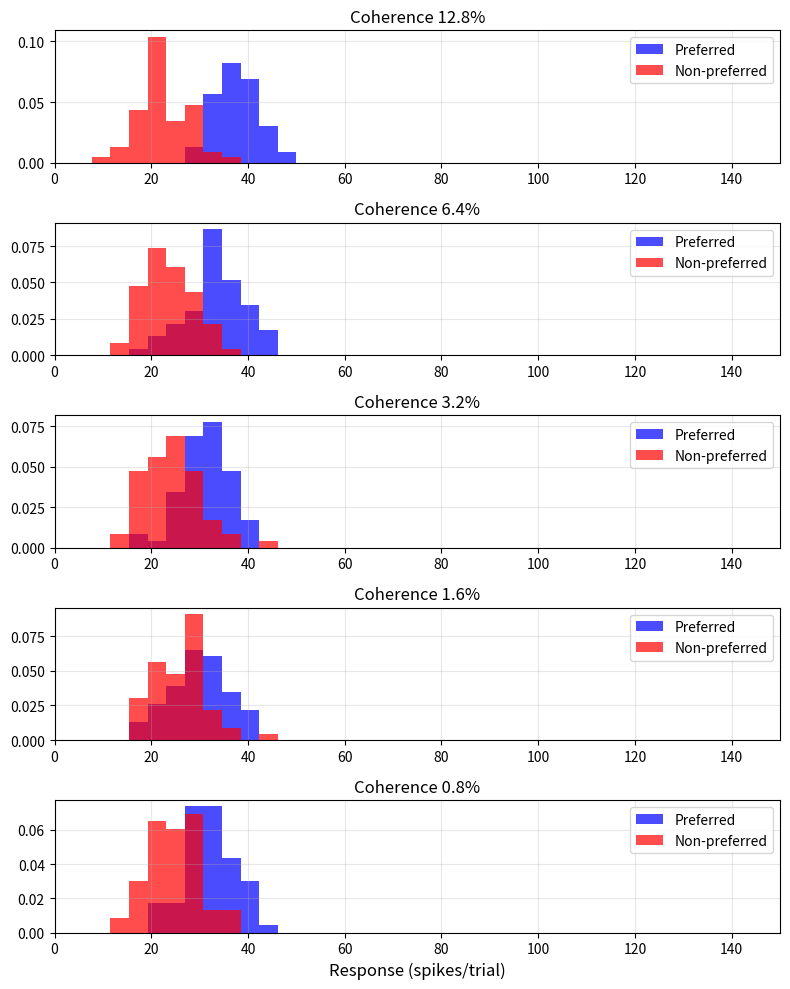
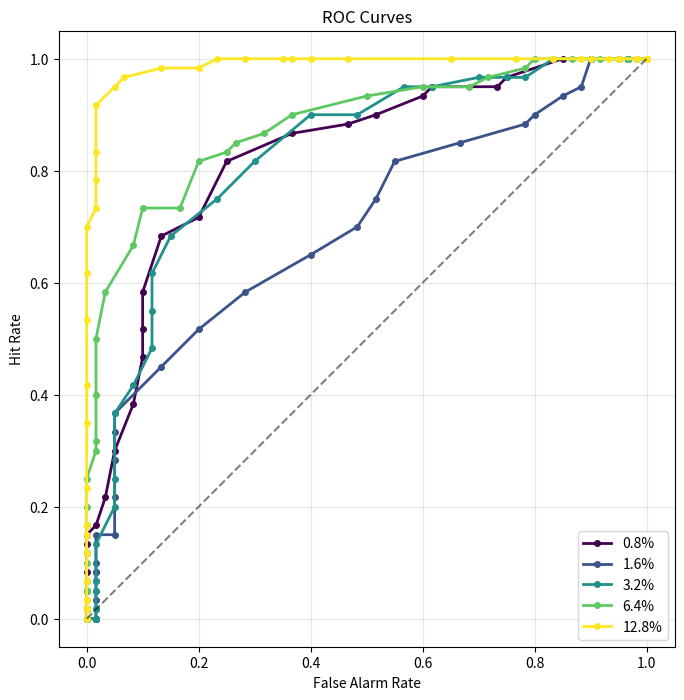
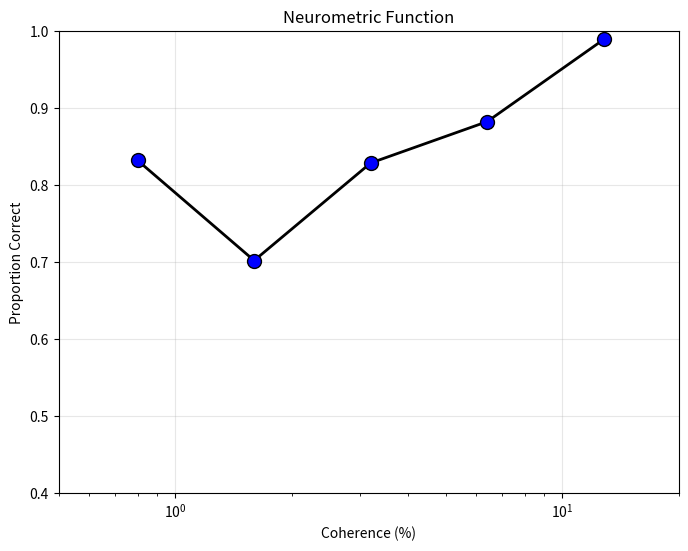
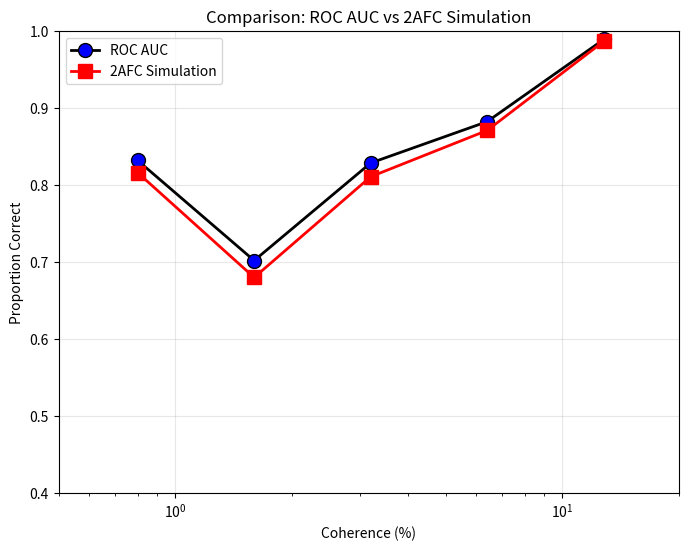

These figures' Python source, in order:
"""
Neurometric Analysis Example
Example implementation of ROC analysis for neuronal responses
"""

import numpy as np
import matplotlib.pyplot as plt
from scipy import integrate
from typing import Tuple, List
import scipy.io as sio


def load_neuro_data(filename: str = 'NeuroData.mat') -> Tuple[np.ndarray, np.ndarray, np.ndarray]:
    """
    Load neurophysiological data
    
    Parameters:
    -----------
    filename : str
        Path to the data file
    
    Returns:
    --------
    c_list : np.ndarray
        List of coherence values
    resp_pref : np.ndarray
        Responses for preferred direction (coherence x trials)
    resp_non_pref : np.ndarray
        Responses for non-preferred direction (coherence x trials)
    """
    try:
        data = sio.loadmat(filename)
        c_list = data['cList'].flatten()
        resp_pref = data['respPref']
        resp_non_pref = data['respNonPref']
    except FileNotFoundError:
        print(f"File {filename} not found. Creating mock data.")
        # Create mock data similar to the example
        c_list = np.array([0.008, 0.016, 0.032, 0.064, 0.128])
        n_trials = 60
        
        # Generate mock responses
        resp_pref = np.zeros((len(c_list), n_trials))
        resp_non_pref = np.zeros((len(c_list), n_trials))
        
        for i, coh in enumerate(c_list):
            # Preferred direction: higher mean with coherence
            mean_pref = 30 + 50 * coh
            resp_pref[i, :] = np.random.poisson(mean_pref, n_trials)
            
            # Non-preferred direction: lower mean with coherence
            mean_non_pref = 25 - 20 * coh
            resp_non_pref[i, :] = np.random.poisson(mean_non_pref, n_trials)
    
    return c_list, resp_pref, resp_non_pref


def plot_response_histograms(c_list: np.ndarray, resp_pref: np.ndarray, 
                           resp_non_pref: np.ndarray, figsize: Tuple[int, int] = (8, 10)) -> None:
    """
    Plot histograms of neuronal responses
    
    Parameters:
    -----------
    c_list : np.ndarray
        List of coherence values
    resp_pref : np.ndarray
        Responses for preferred direction
    resp_non_pref : np.ndarray
        Responses for non-preferred direction
    figsize : Tuple[int, int]
        Figure size
    """
    fig, axes = plt.subplots(len(c_list), 1, figsize=figsize)
    if len(c_list) == 1:
        axes = [axes]
    
    for i in range(len(c_list)):
        ax = axes[len(c_list) - i - 1]
        
        # Plot histograms
        ax.hist(resp_pref[i, :], bins=np.linspace(0, 150, 40), 
               alpha=0.7, color='blue', label='Preferred', density=True)
        ax.hist(resp_non_pref[i, :], bins=np.linspace(0, 150, 40), 
               alpha=0.7, color='red', label='Non-preferred', density=True)
        
        ax.set_xlim(0, 150)
        ax.set_title(f'Coherence {100*c_list[i]:.1f}%', fontsize=12)
        
        if i == 0:
            ax.set_xlabel('Response (spikes/trial)', fontsize=12)
        
        ax.legend()
        ax.grid(True, alpha=0.3)
    
    plt.tight_layout()
    plt.show()


def calculate_roc_curve(resp_pref: np.ndarray, resp_non_pref: np.ndarray) -> Tuple[np.ndarray, np.ndarray, float]:
    """
    Calculate ROC curve for given responses
    
    Parameters:
    -----------
    resp_pref : np.ndarray
        Responses for preferred direction
    resp_non_pref : np.ndarray
        Responses for non-preferred direction
    
    Returns:
    --------
    p_fa : np.ndarray
        False alarm rates
    p_hit : np.ndarray
        Hit rates
    auc : float
        Area under the curve
    """
    n_trials = resp_pref.shape[0]
    crit_list = np.arange(0, max(np.max(resp_pref), np.max(resp_non_pref)) + 1)
    
    p_hit = np.zeros(len(crit_list))
    p_fa = np.zeros(len(crit_list))
    
    for i, criterion in enumerate(crit_list):
        p_hit[i] = np.sum(resp_pref > criterion) / n_trials
        p_fa[i] = np.sum(resp_non_pref > criterion) / n_trials
    
    # Calculate area under the curve
    auc = -np.trapz(p_hit, p_fa)
    
    return p_fa, p_hit, auc


def plot_roc_curves(c_list: np.ndarray, resp_pref: np.ndarray, 
                   resp_non_pref: np.ndarray, figsize: Tuple[int, int] = (8, 8)) -> np.ndarray:
    """
    Plot ROC curves for all coherence values
    
    Parameters:
    -----------
    c_list : np.ndarray
        List of coherence values
    resp_pref : np.ndarray
        Responses for preferred direction
    resp_non_pref : np.ndarray
        Responses for non-preferred direction
    figsize : Tuple[int, int]
        Figure size
    
    Returns:
    --------
    auc_values : np.ndarray
        Area under curve values for each coherence
    """
    plt.figure(figsize=figsize)
    
    auc_values = np.zeros(len(c_list))
    colors = plt.cm.viridis(np.linspace(0, 1, len(c_list)))
    
    for i in range(len(c_list)):
        p_fa, p_hit, auc = calculate_roc_curve(resp_pref[i, :], resp_non_pref[i, :])
        auc_values[i] = auc
        
        plt.plot(p_fa, p_hit, '.-', color=colors[i], 
                label=f'{100*c_list[i]:.1f}%', linewidth=2, markersize=8)
    
    plt.plot([0, 1], [0, 1], 'k--', alpha=0.5)
    plt.xlim(0, 1)
    plt.ylim(0, 1)
    plt.xlabel('False Alarm Rate')
    plt.ylabel('Hit Rate')
    plt.title('ROC Curves')
    plt.legend()
    plt.grid(True, alpha=0.3)
    plt.axis('square')
    plt.show()
    
    return auc_values


def plot_neurometric_function(c_list: np.ndarray, auc_values: np.ndarray, 
                            figsize: Tuple[int, int] = (8, 6)) -> None:
    """
    Plot neurometric function
    
    Parameters:
    -----------
    c_list : np.ndarray
        List of coherence values
    auc_values : np.ndarray
        Area under curve values
    figsize : Tuple[int, int]
        Figure size
    """
    plt.figure(figsize=figsize)
    
    plt.semilogx(100 * c_list, auc_values, 'ko-', markersize=10, 
                markerfacecolor='blue', linewidth=2)
    plt.xlim(0.5, 20)
    plt.ylim(0.4, 1.0)
    plt.xlabel('Coherence (%)')
    plt.ylabel('Proportion Correct')
    plt.title('Neurometric Function')
    plt.grid(True, alpha=0.3)
    plt.show()


def simulate_2afc_task(resp_pref: np.ndarray, resp_non_pref: np.ndarray, 
                      n_simulated_trials: int = 100000) -> float:
    """
    Simulate 2AFC task
    
    Parameters:
    -----------
    resp_pref : np.ndarray
        Responses for preferred direction
    resp_non_pref : np.ndarray
        Responses for non-preferred direction
    n_simulated_trials : int
        Number of simulated trials
    
    Returns:
    --------
    p_correct : float
        Proportion of correct responses
    """
    n_trials = len(resp_pref)
    
    # Draw samples from both distributions
    internal_resp_pref = resp_pref[np.random.randint(0, n_trials, n_simulated_trials)]
    internal_resp_non_pref = resp_non_pref[np.random.randint(0, n_trials, n_simulated_trials)]
    
    # Calculate proportion correct
    p_correct = np.sum(internal_resp_pref > internal_resp_non_pref) / n_simulated_trials
    
    return p_correct


def run_neurometric_analysis(filename: str = 'NeuroData.mat') -> None:
    """
    Run complete neurometric analysis
    
    Parameters:
    -----------
    filename : str
        Path to the data file
    """
    print("Loading neurophysiological data...")
    c_list, resp_pref, resp_non_pref = load_neuro_data(filename)
    
    print("Plotting response histograms...")
    plot_response_histograms(c_list, resp_pref, resp_non_pref)
    
    print("Calculating and plotting ROC curves...")
    auc_values = plot_roc_curves(c_list, resp_pref, resp_non_pref)
    
    print("Plotting neurometric function...")
    plot_neurometric_function(c_list, auc_values)
    
    print("Simulating 2AFC task...")
    p_correct_sim = np.zeros(len(c_list))
    for i in range(len(c_list)):
        p_correct_sim[i] = simulate_2afc_task(resp_pref[i, :], resp_non_pref[i, :])
        print(f"Coherence {100*c_list[i]:.1f}%: ROC AUC = {auc_values[i]:.3f}, "
              f"2AFC simulation = {p_correct_sim[i]:.3f}")
    
    # Compare ROC AUC with 2AFC simulation
    plt.figure(figsize=(8, 6))
    plt.semilogx(100 * c_list, auc_values, 'ko-', markersize=10, 
                markerfacecolor='blue', label='ROC AUC', linewidth=2)
    plt.semilogx(100 * c_list, p_correct_sim, 'rs-', markersize=10, 
                markerfacecolor='red', label='2AFC Simulation', linewidth=2)
    plt.xlim(0.5, 20)
    plt.ylim(0.4, 1.0)
    plt.xlabel('Coherence (%)')
    plt.ylabel('Proportion Correct')
    plt.title('Comparison: ROC AUC vs 2AFC Simulation')
    plt.legend()
    plt.grid(True, alpha=0.3)
    plt.show()


if __name__ == "__main__":
    run_neurometric_analysis() 